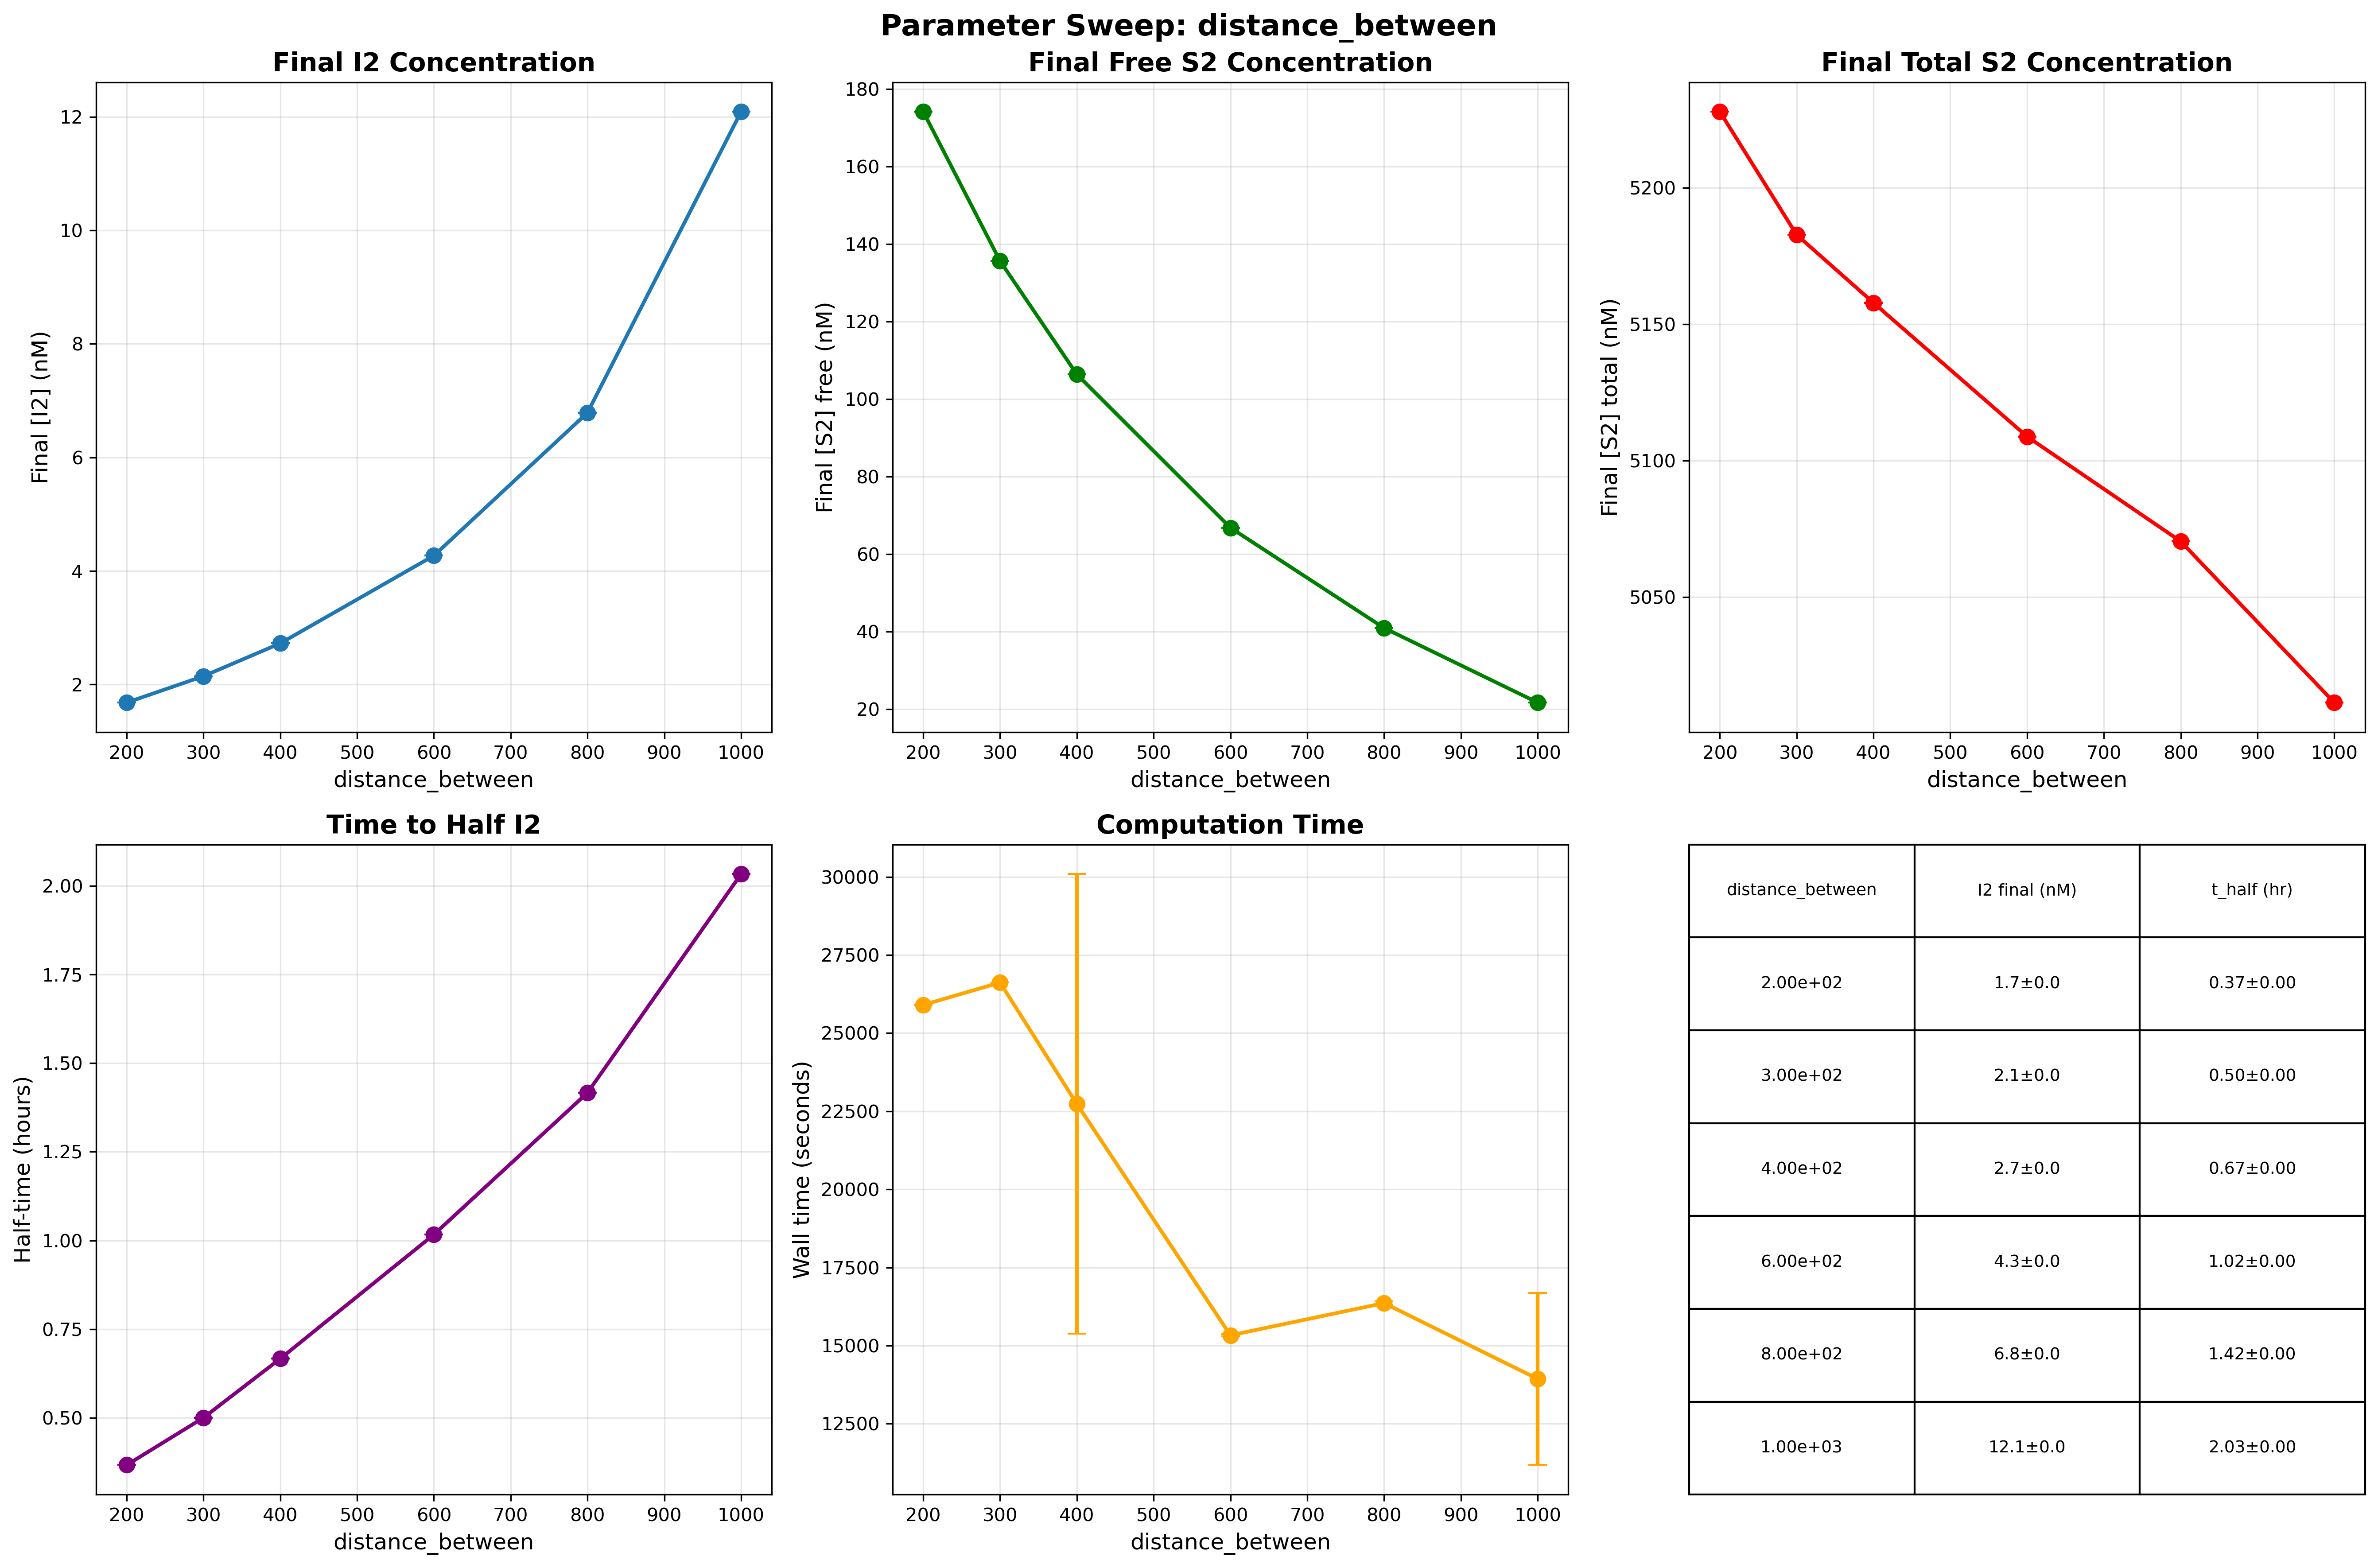

The data file committed next to this chart (first rows):
param_value, I2_final_mean, I2_final_std, S2_final_mean, S2_final_std, S2_total_final_mean, S2_total_final_std, half_time_mean, half_time_std, wall_time_mean, wall_time_std
200, 0.001681, 0.0, 0.1741, 0.0, 5.228, 0.0, 0.3667, 0.0, 25901, 1.828
300, 0.002147, 0.0, 0.1356, 0.0, 5.183, 0.0, 0.5, 0.0, 26618, 0.5302
400, 0.002725, 0.0, 0.1064, 0.0, 5.158, 0.0, 0.6667, 0.0, 22733, 7354
600, 0.00427, 0.0, 0.06678, 0.0, 5.109, 0.0, 1.017, 0.0, 15330, 32.52
800, 0.006787, 0.0, 0.04092, 0.0, 5.07, 0.0, 1.417, 0.0, 16361, 53.38
1000, 0.01209, 0.0, 0.02167, 0.0, 5.011, 0.0, 2.033, 0.0, 13936, 2756
